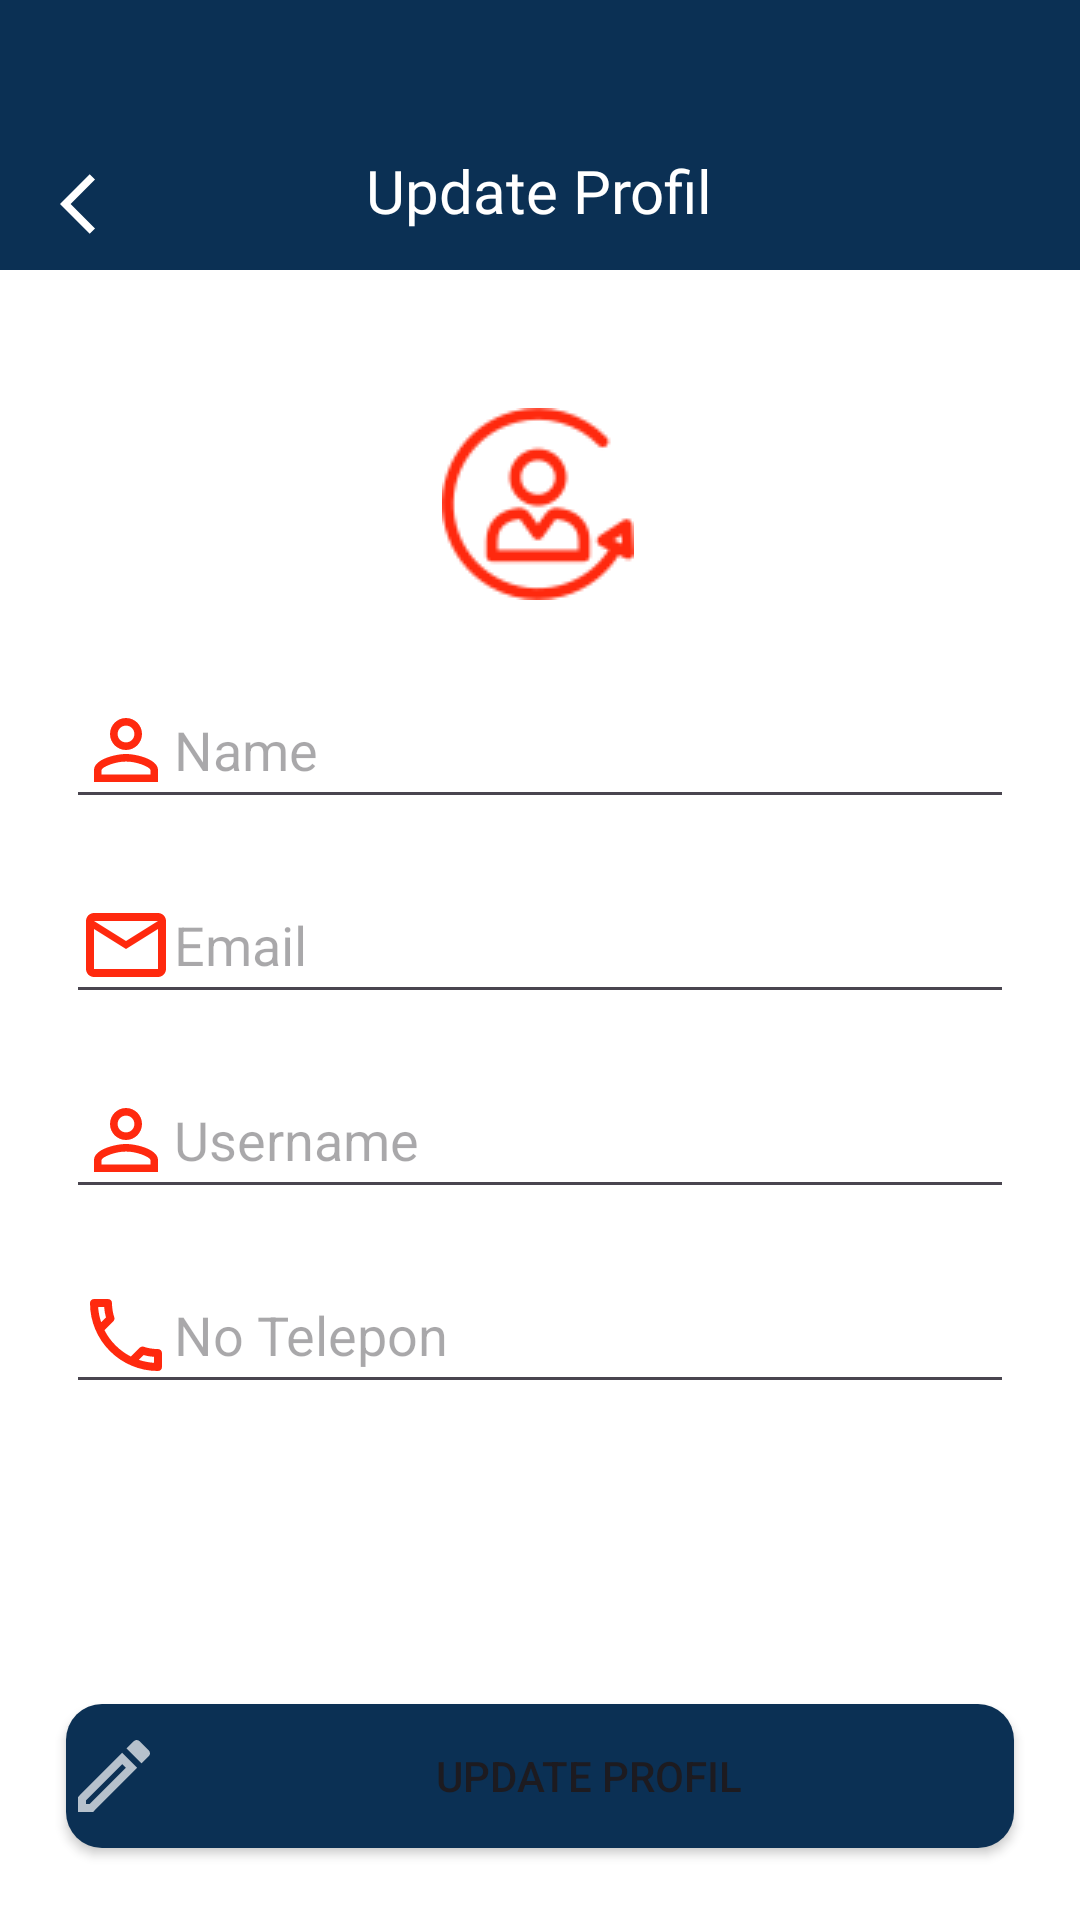

Reconstruct the res/layout file that produces this screen, plus the resources it refers to.
<!-- AndroidManifest.xml: application theme Theme.ConexaHotspot -->
<!-- res/layout/activity_update_profil.xml -->
<?xml version="1.0" encoding="utf-8"?>
<androidx.constraintlayout.widget.ConstraintLayout
    xmlns:android="http://schemas.android.com/apk/res/android"
    xmlns:app="http://schemas.android.com/apk/res-auto"
    xmlns:tools="http://schemas.android.com/tools"
    android:id="@+id/main"
    android:background="@color/white"
    android:layout_width="match_parent"
    android:layout_height="match_parent"
    tools:context=".UpdateProfil">

    <FrameLayout
        android:background="@color/bluedark"
        android:layout_width="match_parent"
        android:layout_height="90dp"
        app:layout_constraintEnd_toEndOf="parent"
        app:layout_constraintHorizontal_bias="0.0"
        app:layout_constraintStart_toStartOf="parent"
        app:layout_constraintTop_toTopOf="parent">

        <ImageView
            android:id="@+id/back"
            android:layout_marginTop="56dp"
            android:layout_marginStart="20dp"
            android:background="@color/bluedark"
            android:layout_width="wrap_content"
            android:layout_height="wrap_content"
            android:src="@drawable/baseline_arrow_back_ios_24"/>

        <TextView
            android:textSize="20sp"
            android:textColor="@color/white"
            android:fontFamily="@font/poppins_bold"
            android:layout_marginTop="50dp"
            android:layout_gravity="center_horizontal"
            android:layout_width="wrap_content"
            android:layout_height="wrap_content"
            android:text="Update Profil"/>
    </FrameLayout>

    <ImageView
        android:id="@+id/imageView2"
        android:layout_width="wrap_content"
        android:layout_height="wrap_content"
        android:layout_marginTop="136dp"
        app:layout_constraintEnd_toEndOf="parent"
        app:layout_constraintHorizontal_bias="0.498"
        app:layout_constraintStart_toStartOf="parent"
        app:layout_constraintTop_toTopOf="parent"
        app:srcCompat="@drawable/update_user" />

    <EditText
        android:drawableStart="@drawable/baseline_person_outline_24"
        android:id="@+id/name"
        android:layout_width="match_parent"
        android:layout_height="wrap_content"
        android:hint="Name"
        android:inputType="text"
        android:layout_marginHorizontal="22dp"
        app:layout_constraintTop_toBottomOf="@id/imageView2"
        app:layout_constraintStart_toStartOf="parent"
        app:layout_constraintEnd_toEndOf="parent"
        android:layout_marginTop="24dp" />

    <EditText
        android:drawableStart="@drawable/outline_email_32"
        android:id="@+id/email"
        android:layout_width="match_parent"
        android:layout_height="wrap_content"
        android:layout_marginHorizontal="22dp"
        android:hint="Email"
        android:inputType="textEmailAddress"
        app:layout_constraintTop_toBottomOf="@id/name"
        app:layout_constraintStart_toStartOf="parent"
        app:layout_constraintEnd_toEndOf="parent"
        android:layout_marginTop="16dp" />

    <EditText
        android:drawableStart="@drawable/baseline_person_outline_24"
        android:id="@+id/username"
        android:layout_width="match_parent"
        android:layout_height="wrap_content"
        android:layout_marginHorizontal="22dp"
        android:hint="Username"
        android:inputType="text"
        app:layout_constraintTop_toBottomOf="@id/email"
        app:layout_constraintStart_toStartOf="parent"
        app:layout_constraintEnd_toEndOf="parent"
        android:layout_marginTop="16dp" />
    <EditText
        android:drawableStart="@drawable/outline_call_24"
        android:id="@+id/notelepon"
        android:layout_width="match_parent"
        android:layout_height="wrap_content"
        android:layout_marginHorizontal="22dp"
        android:hint="No Telepon"
        android:inputType="text"
        app:layout_constraintTop_toBottomOf="@id/username"
        app:layout_constraintStart_toStartOf="parent"
        app:layout_constraintEnd_toEndOf="parent"
        android:layout_marginTop="16dp" />

    <Button
        android:id="@+id/update"
        android:layout_width="match_parent"
        android:layout_height="wrap_content"
        android:layout_marginTop="100dp"
        android:layout_marginHorizontal="22dp"
        android:background="@drawable/button_custom"
        android:text="Update Profil"
        app:layout_constraintEnd_toEndOf="parent"
        app:layout_constraintHorizontal_bias="0.496"
        app:layout_constraintLeft_toLeftOf="parent"
        app:layout_constraintRight_toRightOf="parent"
        android:drawableLeft="@drawable/outline_edit_24"
        app:layout_constraintTop_toBottomOf="@id/notelepon" />
    <TextView
        android:layout_width="match_parent"
        android:layout_height="wrap_content"
        android:layout_alignParentBottom="true"
        android:layout_marginBottom="32dp"
        android:fontFamily="@font/poppins_medium"
        android:text="@string/AppVersi"
        android:textAlignment="center"
        app:layout_constraintBottom_toBottomOf="parent" />
</androidx.constraintlayout.widget.ConstraintLayout>
<!-- resources referenced by this layout -->
<resources>
  <color name="bluedark">#0B3054</color>
  <color name="white">#FFFFFFFF</color>
  <!-- drawable baseline_arrow_back_ios_24 (drawable) -->
  <vector xmlns:android="http://schemas.android.com/apk/res/android" android:autoMirrored="true" android:height="24dp"  android:viewportHeight="24" android:viewportWidth="24" android:width="24dp">
        
      <path android:fillColor="@android:color/white" android:pathData="M11.67,3.87L9.9,2.1 0,12l9.9,9.9 1.77,-1.77L3.54,12z"/>
      
  </vector>
  <!-- drawable baseline_person_outline_24 (drawable) -->
  <vector xmlns:android="http://schemas.android.com/apk/res/android" android:height="32dp" android:tint="#FF290E" android:viewportHeight="24" android:viewportWidth="24" android:width="32dp">
        
      <path android:fillColor="@android:color/white" android:pathData="M12,5.9c1.16,0 2.1,0.94 2.1,2.1s-0.94,2.1 -2.1,2.1S9.9,9.16 9.9,8s0.94,-2.1 2.1,-2.1m0,9c2.97,0 6.1,1.46 6.1,2.1v1.1L5.9,18.1L5.9,17c0,-0.64 3.13,-2.1 6.1,-2.1M12,4C9.79,4 8,5.79 8,8s1.79,4 4,4 4,-1.79 4,-4 -1.79,-4 -4,-4zM12,13c-2.67,0 -8,1.34 -8,4v3h16v-3c0,-2.66 -5.33,-4 -8,-4z"/>
      
  </vector>
  <!-- drawable button_custom (drawable) -->
  <?xml version="1.0" encoding="utf-8"?>
  <shape xmlns:android="http://schemas.android.com/apk/res/android"
      android:shape="rectangle">
      <solid android:color="@color/bluedark"/>
          <stroke android:color="@color/bluedark"/>
      <corners android:radius="12dp"/>
  </shape>
  <!-- drawable outline_call_24 (drawable) -->
  <vector xmlns:android="http://schemas.android.com/apk/res/android" android:height="32dp" android:tint="#FF290E" android:viewportHeight="24" android:viewportWidth="24" android:width="32dp">
        
      <path android:fillColor="@android:color/white" android:pathData="M6.54,5c0.06,0.89 0.21,1.76 0.45,2.59l-1.2,1.2c-0.41,-1.2 -0.67,-2.47 -0.76,-3.79h1.51m9.86,12.02c0.85,0.24 1.72,0.39 2.6,0.45v1.49c-1.32,-0.09 -2.59,-0.35 -3.8,-0.75l1.2,-1.19M7.5,3H4c-0.55,0 -1,0.45 -1,1 0,9.39 7.61,17 17,17 0.55,0 1,-0.45 1,-1v-3.49c0,-0.55 -0.45,-1 -1,-1 -1.24,0 -2.45,-0.2 -3.57,-0.57 -0.1,-0.04 -0.21,-0.05 -0.31,-0.05 -0.26,0 -0.51,0.1 -0.71,0.29l-2.2,2.2c-2.83,-1.45 -5.15,-3.76 -6.59,-6.59l2.2,-2.2c0.28,-0.28 0.36,-0.67 0.25,-1.02C8.7,6.45 8.5,5.25 8.5,4c0,-0.55 -0.45,-1 -1,-1z"/>
      
  </vector>
  <!-- drawable outline_edit_24 (drawable) -->
  <vector xmlns:android="http://schemas.android.com/apk/res/android" android:alpha="0.7" android:height="32dp" android:tint="#FFFFFF" android:viewportHeight="24" android:viewportWidth="24" android:width="32dp">
        
      <path android:fillColor="@android:color/white" android:pathData="M14.06,9.02l0.92,0.92L5.92,19L5,19v-0.92l9.06,-9.06M17.66,3c-0.25,0 -0.51,0.1 -0.7,0.29l-1.83,1.83 3.75,3.75 1.83,-1.83c0.39,-0.39 0.39,-1.02 0,-1.41l-2.34,-2.34c-0.2,-0.2 -0.45,-0.29 -0.71,-0.29zM14.06,6.19L3,17.25L3,21h3.75L17.81,9.94l-3.75,-3.75z"/>
      
  </vector>
  <!-- drawable outline_email_32 (drawable) -->
  <vector xmlns:android="http://schemas.android.com/apk/res/android" android:height="32dp" android:tint="#FF290E" android:viewportHeight="24" android:viewportWidth="24" android:width="32dp">
        
      <path android:fillColor="@android:color/white" android:pathData="M22,6c0,-1.1 -0.9,-2 -2,-2L4,4c-1.1,0 -2,0.9 -2,2v12c0,1.1 0.9,2 2,2h16c1.1,0 2,-0.9 2,-2L22,6zM20,6l-8,5 -8,-5h16zM20,18L4,18L4,8l8,5 8,-5v10z"/>
      
  </vector>
  <string name="AppVersi">Conexa App | Version 2.0 </string>
  <style name="Theme.ConexaHotspot" parent="Base.Theme.ConexaHotspot" />
  <style name="Base.Theme.ConexaHotspot" parent="Theme.Material3.Light.NoActionBar">
          
           <item name="colorPrimary">@color/bluedark</item>
          <item name="colorPrimaryVariant">@color/bluedark</item>
          <item name="colorOnPrimary">@color/white</item>
          <item name="colorSurface">@color/white</item>
          <item name="colorOnSurface">@color/black</item>
          <item name="android:windowActivityTransitions">true</item>
          
  
      </style>
  <color name="black">#FF000000</color>
</resources>
